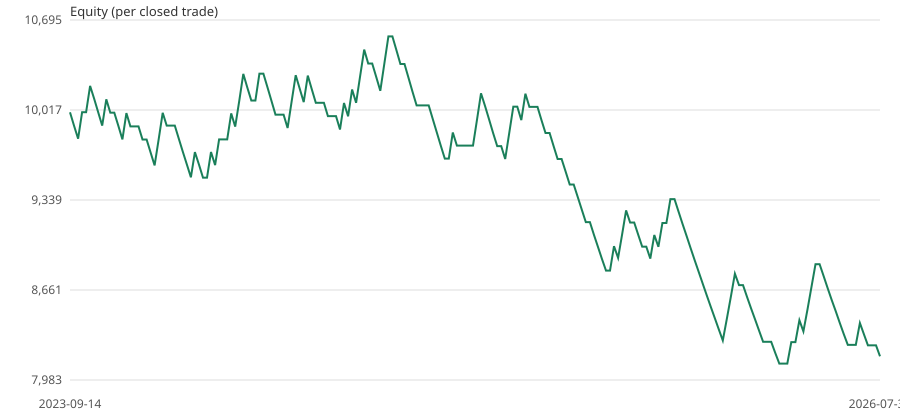

Source data for this figure (header and first rows):
exit_date_utc, equity
start, 10000
2023-09-14 14:00, 9900
2023-09-21 01:00, 9801
2023-09-27 12:00, 10001
2023-09-28 13:00, 10001
2023-09-29 12:00, 10199
2023-10-02 10:00, 10101
2023-10-06 16:00, 10000
2023-10-12 13:00, 9900
2023-10-20 08:00, 10098
2023-10-23 15:00, 9997
2023-10-24 13:00, 9997
2023-10-27 09:00, 9897
2023-11-03 13:00, 9796
2023-11-03 15:00, 9994
2023-11-07 12:00, 9894
2023-11-29 17:00, 9894
2023-11-30 08:00, 9894
2023-12-07 15:00, 9795
2023-12-08 14:00, 9795
2023-12-12 14:00, 9697
2023-12-13 20:00, 9600
2023-12-21 14:00, 9798
2023-12-27 17:00, 9996
2023-12-28 10:00, 9900
2024-01-02 11:00, 9900
2024-01-02 15:00, 9900
2024-01-11 14:00, 9801
2024-01-18 00:00, 9703
2024-01-23 07:00, 9606
2024-01-24 14:00, 9510
2024-02-13 14:00, 9700
2024-03-06 16:00, 9605
2024-03-08 14:00, 9507
2024-03-14 16:00, 9507
2024-03-18 15:00, 9701
2024-03-20 21:00, 9602
2024-03-21 09:00, 9796
2024-03-22 21:00, 9796
2024-03-28 15:00, 9796
2024-04-01 15:00, 9992
2024-04-03 15:00, 9892
2024-04-03 17:00, 10088
2024-04-04 11:00, 10290
2024-04-12 13:00, 10187
2024-04-12 13:00, 10089
2024-04-17 19:00, 10089
2024-04-19 02:00, 10291
2024-04-19 02:00, 10291
2024-04-22 02:00, 10188
2024-04-22 04:00, 10085
2024-04-23 01:00, 9982
2024-04-30 14:00, 9982
2024-05-03 13:00, 9982
2024-05-07 08:00, 9882
2024-05-17 14:00, 10080
2024-05-22 07:00, 10279
2024-05-22 19:00, 10178
2024-05-29 15:00, 10077
2024-06-04 01:00, 10276
... 142 more rows
